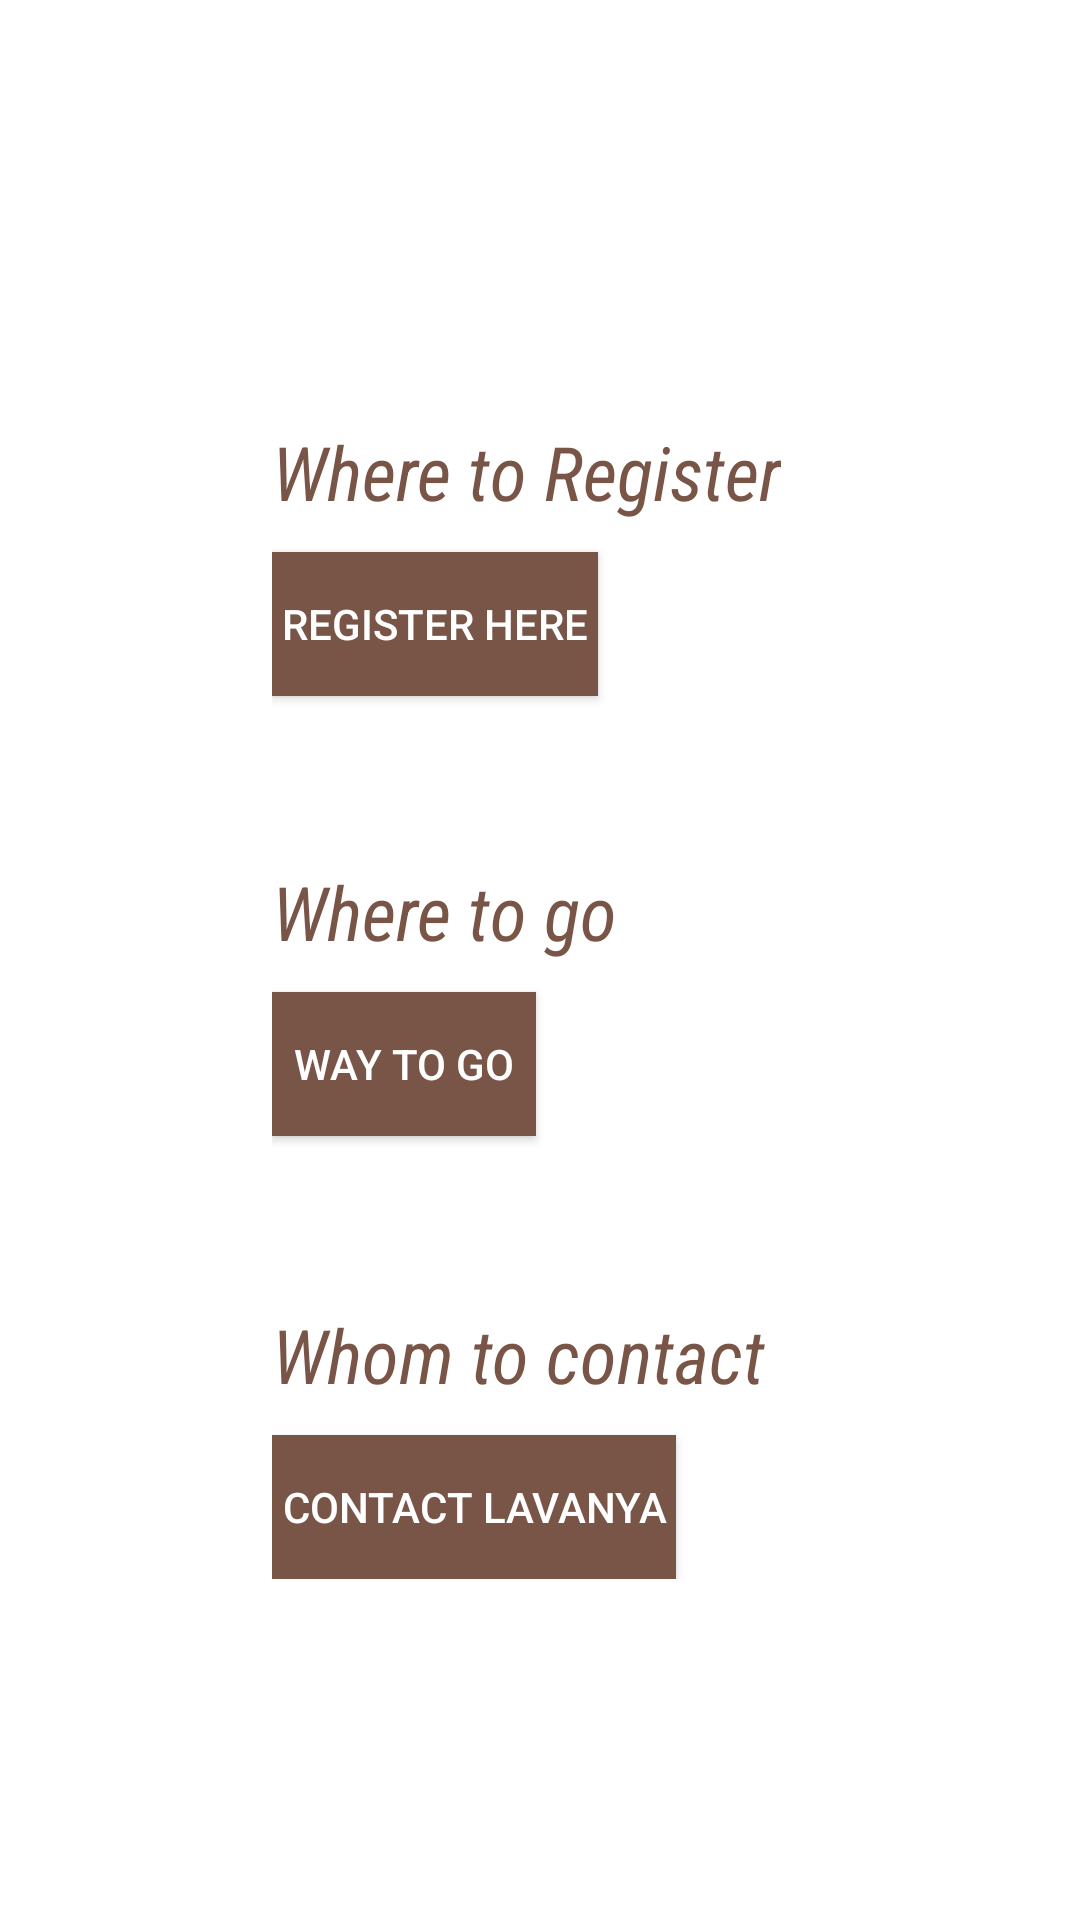

Layout XML and referenced resources for this Android screen:
<!-- AndroidManifest.xml: application theme AppTheme -->
<!-- res/layout/activity_civil_detail.xml -->
<RelativeLayout xmlns:android="http://schemas.android.com/apk/res/android"
    xmlns:tools="http://schemas.android.com/tools"
    android:layout_width="match_parent"
    android:layout_height="match_parent"
    android:paddingBottom="@dimen/activity_vertical_margin"
    android:paddingLeft="@dimen/activity_horizontal_margin"
    android:paddingRight="@dimen/activity_horizontal_margin"
    android:paddingTop="@dimen/activity_vertical_margin"
    tools:context="com.example.sudhee.CIVIL_detail" >
    
     <ScrollView
        android:id="@+id/scrollView1"
        android:layout_width="wrap_content"
        android:layout_height="wrap_content"
        android:layout_alignParentRight="true"
        android:layout_centerVertical="true"
        android:layout_marginRight="100dp" >

        <LinearLayout
            android:layout_width="match_parent"
            android:layout_height="wrap_content"
            android:orientation="vertical" >

            <TextView
                android:id="@+id/textView1"
                android:layout_width="wrap_content"
                android:layout_height="wrap_content"
                android:layout_marginTop="27dp"
                android:textColor="#795548"
                android:fontFamily="sans-serif-condensed"
                android:textStyle="italic"
                
                android:textSize="25dp"
                android:text="Where to Register"
                android:textAppearance="?android:attr/textAppearanceLarge" />

    <Button
        android:id="@+id/button1"
        android:layout_width="wrap_content"
        android:layout_height="wrap_content"
        android:layout_alignLeft="@+id/textView1"
        android:layout_below="@+id/textView1"
        android:layout_marginTop="10sp"
        android:background="#795548"
   		android:textColor="@android:color/white"
        android:text=" Register here " />

    <TextView
        android:id="@+id/textView2"
        android:layout_width="wrap_content"
        android:layout_height="wrap_content"
        android:layout_alignLeft="@+id/button1"
        android:layout_below="@+id/button1"
        android:layout_marginTop="55dp"
                        android:fontFamily="sans-serif-condensed"
                android:textStyle="italic"
                
        android:textColor="#795548"
        android:textSize="25dp"
        android:text="Where to go"
        android:textAppearance="?android:attr/textAppearanceLarge" />

    <Button
        android:id="@+id/button2"
        android:layout_width="wrap_content"
        android:layout_height="wrap_content"
        android:layout_alignLeft="@+id/textView2"
        android:layout_below="@+id/textView2"
        android:background="#795548"
        android:layout_marginTop="10sp"
        android:text=" Way to go "
        android:textColor="@android:color/white" />

    <TextView
        android:id="@+id/textView3"
        android:layout_width="wrap_content"
        android:layout_height="wrap_content"
        android:layout_alignLeft="@+id/button2"
        android:layout_below="@+id/button2"
        android:layout_marginTop="56dp"
        android:textSize="25dp"
                        android:fontFamily="sans-serif-condensed"
                android:textStyle="italic"
                
        android:textColor="#795548"
        android:text="Whom to contact"
        android:textAppearance="?android:attr/textAppearanceLarge" />

    <Button
        android:id="@+id/button3"
        android:layout_width="wrap_content"
        android:layout_height="wrap_content"
        android:layout_alignRight="@+id/button1"
        android:layout_below="@+id/textView3"
        android:layout_marginTop="10sp"
        android:background="#795548"
        android:text=" Contact Lavanya "
        android:textColor="@android:color/white" />
            
        </LinearLayout>
        
    </ScrollView>

</RelativeLayout>
<!-- resources referenced by this layout -->
<resources>

</resources>
